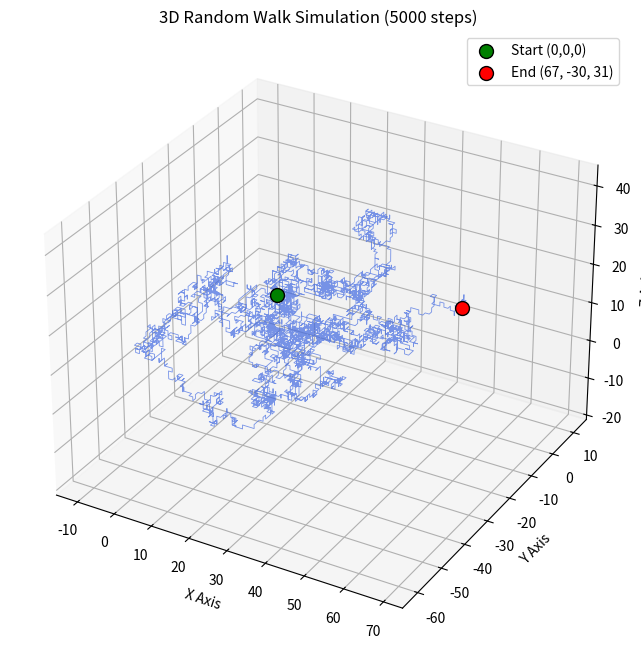

Write the Python code that produced this figure.
import matplotlib.pyplot as plt
import numpy as np
from mpl_toolkits.mplot3d import Axes3D

# 设置随机种子以保证结果可重复
np.random.seed(42)


def random_walk_3d(n_steps):
    """
    生成三维随机游走的数据
    :param n_steps: 游走的步数
    :return: 包含所有坐标点的数组
    """
    # 定义 6 个可能的移动方向：上下、左右、前后
    directions = np.array([
        [1, 0, 0], [-1, 0, 0],
        [0, 1, 0], [0, -1, 0],
        [0, 0, 1], [0, 0, -1]
    ])

    # 从 6 个方向中随机抽取 n_steps 次
    random_indices = np.random.randint(0, len(directions), size=n_steps)
    steps = directions[random_indices]

    # 使用累加函数 (cumsum) 计算每一步的位置，初始点为 (0,0,0)
    path = np.vstack([[0, 0, 0], np.cumsum(steps, axis=0)])
    return path


# 模拟 5000 步
n_steps = 5000
path = random_walk_3d(n_steps)

# 提取坐标
x, y, z = path[:, 0], path[:, 1], path[:, 2]

# 绘图
fig = plt.figure(figsize=(10, 8))
ax = fig.add_subplot(111, projection='3d')

# 绘制路径，设置 alpha 透明度使重叠轨迹更清晰
ax.plot(x, y, z, alpha=0.7, lw=0.6, color='royalblue')

# 标记起点和终点
ax.scatter(x[0], y[0], z[0], color='green', s=100, label='Start (0,0,0)', edgecolors='black')
ax.scatter(x[-1], y[-1], z[-1], color='red', s=100, label=f'End ({x[-1]}, {y[-1]}, {z[-1]})', edgecolors='black')

# 设置图表标签
ax.set_title(f"3D Random Walk Simulation ({n_steps} steps)")
ax.set_xlabel("X Axis")
ax.set_ylabel("Y Axis")
ax.set_zlabel("Z Axis")
ax.legend()

# plt.savefig('random_walk_3d.png')
plt.show()